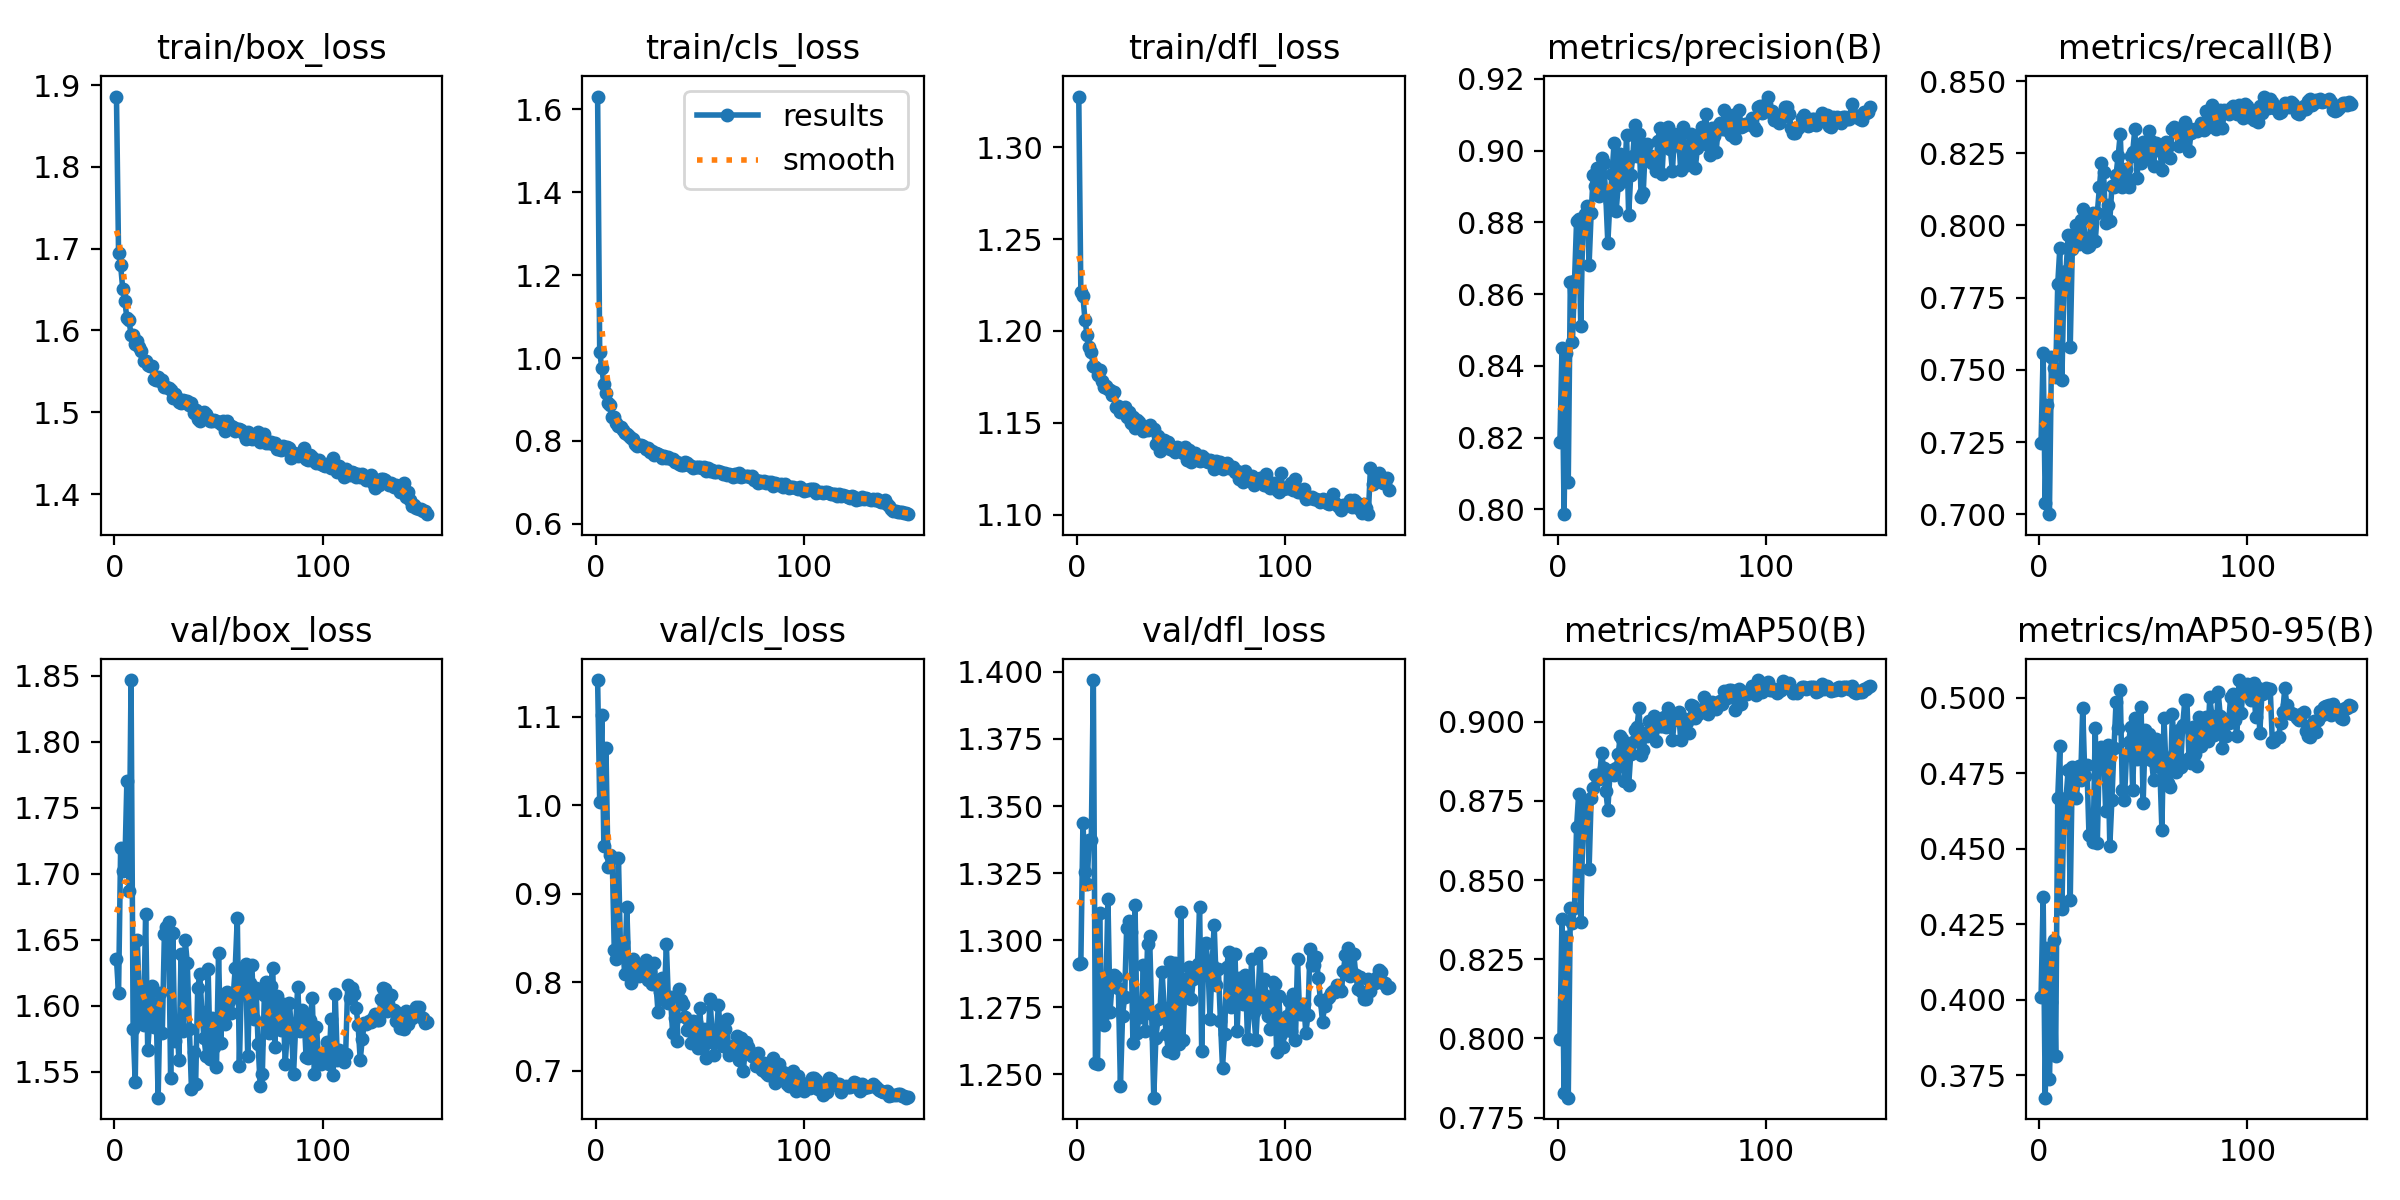

Values plotted in this chart, from the file beside it:
epoch, time, train/box_loss, train/cls_loss, train/dfl_loss, metrics/precision(B), metrics/recall(B), metrics/mAP50(B), metrics/mAP50-95(B), val/box_loss, val/cls_loss, val/dfl_loss, lr/pg0, lr/pg1, lr/pg2
1, 48.46, 1.886, 1.631, 1.328, 0.8188, 0.7248, 0.7999, 0.4008, 1.635, 1.141, 1.291, 0.0006638, 0.0006638, 0.0006638
2, 92.66, 1.695, 1.015, 1.221, 0.8449, 0.7558, 0.8376, 0.434, 1.609, 1.004, 1.292, 0.001322, 0.001322, 0.001322
3, 135.7, 1.68, 0.9771, 1.219, 0.7987, 0.7039, 0.7828, 0.3675, 1.719, 1.102, 1.344, 0.001971, 0.001971, 0.001971
4, 178, 1.651, 0.9369, 1.206, 0.8436, 0.7377, 0.8319, 0.4171, 1.702, 0.9542, 1.325, 0.00196, 0.00196, 0.00196
5, 220.7, 1.636, 0.9154, 1.198, 0.8076, 0.7, 0.7813, 0.3738, 1.704, 1.065, 1.321, 0.001947, 0.001947, 0.001947
6, 262.9, 1.616, 0.8911, 1.191, 0.8634, 0.7544, 0.8412, 0.3994, 1.77, 0.9305, 1.337, 0.001934, 0.001934, 0.001934
7, 305.8, 1.613, 0.886, 1.189, 0.8467, 0.7508, 0.8365, 0.4197, 1.687, 0.944, 1.337, 0.001921, 0.001921, 0.001921
8, 347.5, 1.595, 0.8583, 1.181, 0.8637, 0.7476, 0.8411, 0.3812, 1.847, 0.9418, 1.397, 0.001908, 0.001908, 0.001908
9, 389.8, 1.595, 0.8574, 1.18, 0.8803, 0.7796, 0.8668, 0.4669, 1.583, 0.836, 1.254, 0.001894, 0.001894, 0.001894
10, 432, 1.584, 0.8436, 1.176, 0.881, 0.7921, 0.8772, 0.4841, 1.542, 0.8265, 1.254, 0.001881, 0.001881, 0.001881
11, 474.4, 1.587, 0.8356, 1.179, 0.8511, 0.7466, 0.8369, 0.43, 1.65, 0.9402, 1.31, 0.001868, 0.001868, 0.001868
12, 516.5, 1.58, 0.8334, 1.173, 0.8792, 0.7806, 0.8652, 0.4662, 1.603, 0.835, 1.271, 0.001855, 0.001855, 0.001855
13, 558.8, 1.574, 0.8263, 1.17, 0.8824, 0.7843, 0.8733, 0.4668, 1.587, 0.845, 1.268, 0.001842, 0.001842, 0.001842
14, 600.7, 1.563, 0.8184, 1.17, 0.8846, 0.7967, 0.875, 0.4761, 1.585, 0.809, 1.28, 0.001828, 0.001828, 0.001828
15, 642.7, 1.562, 0.8176, 1.168, 0.8682, 0.758, 0.8534, 0.4329, 1.67, 0.8846, 1.315, 0.001815, 0.001815, 0.001815
16, 684.3, 1.558, 0.8116, 1.168, 0.8826, 0.792, 0.8761, 0.477, 1.567, 0.8106, 1.273, 0.001802, 0.001802, 0.001802
17, 726.3, 1.556, 0.8066, 1.165, 0.8932, 0.7962, 0.8789, 0.4731, 1.59, 0.7991, 1.284, 0.001789, 0.001789, 0.001789
18, 768.4, 1.557, 0.8053, 1.167, 0.8902, 0.8002, 0.8833, 0.4668, 1.615, 0.8266, 1.287, 0.001776, 0.001776, 0.001776
19, 810.5, 1.541, 0.7918, 1.159, 0.8953, 0.7936, 0.8831, 0.4773, 1.584, 0.8195, 1.286, 0.001762, 0.001762, 0.001762
20, 852.9, 1.54, 0.7891, 1.159, 0.8873, 0.8021, 0.8819, 0.4728, 1.602, 0.8196, 1.282, 0.001749, 0.001749, 0.001749
21, 894.9, 1.543, 0.7899, 1.156, 0.898, 0.8058, 0.8901, 0.4966, 1.531, 0.8066, 1.246, 0.001736, 0.001736, 0.001736
22, 936.8, 1.538, 0.7909, 1.156, 0.8966, 0.7955, 0.8853, 0.4742, 1.61, 0.808, 1.272, 0.001723, 0.001723, 0.001723
23, 978.9, 1.539, 0.7887, 1.158, 0.8877, 0.7924, 0.8781, 0.4777, 1.58, 0.809, 1.279, 0.00171, 0.00171, 0.00171
24, 1021, 1.531, 0.7803, 1.153, 0.8743, 0.793, 0.8723, 0.4545, 1.654, 0.8248, 1.305, 0.001696, 0.001696, 0.001696
25, 1063, 1.531, 0.7821, 1.156, 0.8858, 0.8026, 0.8833, 0.4543, 1.66, 0.8019, 1.307, 0.001683, 0.001683, 0.001683
26, 1105, 1.529, 0.7746, 1.15, 0.8934, 0.8042, 0.8848, 0.4523, 1.664, 0.8125, 1.303, 0.00167, 0.00167, 0.00167
27, 1147, 1.528, 0.7767, 1.153, 0.9021, 0.7946, 0.883, 0.4901, 1.545, 0.7978, 1.262, 0.001657, 0.001657, 0.001657
28, 1189, 1.517, 0.7667, 1.147, 0.8832, 0.8044, 0.8853, 0.4521, 1.655, 0.8219, 1.313, 0.001644, 0.001644, 0.001644
29, 1232, 1.523, 0.7715, 1.151, 0.8904, 0.8132, 0.8898, 0.4822, 1.574, 0.799, 1.265, 0.00163, 0.00163, 0.00163
30, 1274, 1.518, 0.7684, 1.15, 0.8992, 0.8217, 0.8956, 0.4838, 1.587, 0.7657, 1.273, 0.001617, 0.001617, 0.001617
31, 1315, 1.513, 0.7673, 1.148, 0.898, 0.8184, 0.8946, 0.4826, 1.559, 0.7887, 1.271, 0.001604, 0.001604, 0.001604
32, 1358, 1.512, 0.7601, 1.145, 0.8914, 0.8009, 0.8813, 0.4626, 1.639, 0.8048, 1.291, 0.001591, 0.001591, 0.001591
33, 1399, 1.515, 0.7634, 1.146, 0.9043, 0.8071, 0.8909, 0.4844, 1.581, 0.7792, 1.266, 0.001578, 0.001578, 0.001578
34, 1442, 1.513, 0.7591, 1.146, 0.8819, 0.8016, 0.8799, 0.451, 1.65, 0.8428, 1.299, 0.001564, 0.001564, 0.001564
35, 1484, 1.514, 0.7609, 1.149, 0.8933, 0.8135, 0.8899, 0.4663, 1.632, 0.7769, 1.302, 0.001551, 0.001551, 0.001551
36, 1525, 1.509, 0.757, 1.146, 0.8984, 0.8134, 0.8937, 0.4834, 1.582, 0.7829, 1.273, 0.001538, 0.001538, 0.001538
37, 1567, 1.511, 0.7565, 1.147, 0.9071, 0.8176, 0.8973, 0.4988, 1.537, 0.7424, 1.241, 0.001525, 0.001525, 0.001525
38, 1609, 1.499, 0.7494, 1.139, 0.8986, 0.8241, 0.8984, 0.49, 1.565, 0.7599, 1.263, 0.001512, 0.001512, 0.001512
39, 1651, 1.503, 0.7501, 1.143, 0.9046, 0.8316, 0.9043, 0.5026, 1.541, 0.7329, 1.271, 0.001498, 0.001498, 0.001498
40, 1693, 1.492, 0.7441, 1.135, 0.887, 0.8133, 0.8896, 0.4696, 1.613, 0.7924, 1.274, 0.001485, 0.001485, 0.001485
41, 1736, 1.49, 0.7418, 1.139, 0.8883, 0.8175, 0.891, 0.4662, 1.624, 0.7802, 1.288, 0.001472, 0.001472, 0.001472
42, 1778, 1.496, 0.7421, 1.14, 0.9014, 0.8195, 0.8964, 0.481, 1.595, 0.7755, 1.275, 0.001459, 0.001459, 0.001459
43, 1820, 1.5, 0.7489, 1.139, 0.9018, 0.8133, 0.8956, 0.4853, 1.576, 0.7602, 1.265, 0.001446, 0.001446, 0.001446
44, 1862, 1.498, 0.7475, 1.14, 0.8988, 0.8242, 0.9004, 0.4902, 1.562, 0.7461, 1.259, 0.001432, 0.001432, 0.001432
45, 1903, 1.493, 0.742, 1.136, 0.8966, 0.8255, 0.8969, 0.4694, 1.628, 0.7478, 1.292, 0.001419, 0.001419, 0.001419
46, 1945, 1.489, 0.74, 1.135, 0.8978, 0.8333, 0.902, 0.4935, 1.56, 0.731, 1.258, 0.001406, 0.001406, 0.001406
47, 1987, 1.489, 0.7356, 1.134, 0.8944, 0.8165, 0.894, 0.4798, 1.591, 0.7562, 1.292, 0.001393, 0.001393, 0.001393
48, 2029, 1.49, 0.7366, 1.137, 0.9026, 0.8253, 0.8996, 0.4848, 1.569, 0.7545, 1.263, 0.00138, 0.00138, 0.00138
49, 2071, 1.49, 0.7374, 1.136, 0.9064, 0.8216, 0.8986, 0.4969, 1.554, 0.7254, 1.261, 0.001366, 0.001366, 0.001366
50, 2113, 1.488, 0.7383, 1.136, 0.8934, 0.8288, 0.8986, 0.4651, 1.64, 0.771, 1.31, 0.001353, 0.001353, 0.001353
51, 2154, 1.486, 0.7357, 1.133, 0.904, 0.8247, 0.9015, 0.4893, 1.572, 0.7337, 1.263, 0.00134, 0.00134, 0.00134
52, 2196, 1.489, 0.7383, 1.137, 0.9056, 0.8237, 0.8982, 0.4802, 1.605, 0.7471, 1.285, 0.001327, 0.001327, 0.001327
53, 2238, 1.478, 0.7282, 1.13, 0.9064, 0.8328, 0.9044, 0.4881, 1.586, 0.7141, 1.279, 0.001314, 0.001314, 0.001314
54, 2280, 1.489, 0.7341, 1.135, 0.9004, 0.8292, 0.9015, 0.4795, 1.611, 0.7328, 1.29, 0.0013, 0.0013, 0.0013
55, 2322, 1.481, 0.728, 1.128, 0.8943, 0.8205, 0.8943, 0.4728, 1.604, 0.7806, 1.278, 0.001287, 0.001287, 0.001287
56, 2364, 1.483, 0.73, 1.133, 0.9046, 0.8286, 0.9006, 0.4863, 1.594, 0.7394, 1.286, 0.001274, 0.001274, 0.001274
57, 2405, 1.482, 0.7257, 1.133, 0.904, 0.8263, 0.9008, 0.4853, 1.607, 0.7173, 1.286, 0.001261, 0.001261, 0.001261
58, 2447, 1.478, 0.7257, 1.13, 0.9031, 0.8264, 0.903, 0.4771, 1.629, 0.7415, 1.291, 0.001248, 0.001248, 0.001248
59, 2489, 1.479, 0.7282, 1.129, 0.8945, 0.8194, 0.8941, 0.4564, 1.667, 0.774, 1.312, 0.001234, 0.001234, 0.001234
60, 2531, 1.48, 0.7263, 1.132, 0.9067, 0.8252, 0.8994, 0.4934, 1.555, 0.7389, 1.259, 0.001221, 0.001221, 0.001221
... 90 more rows
